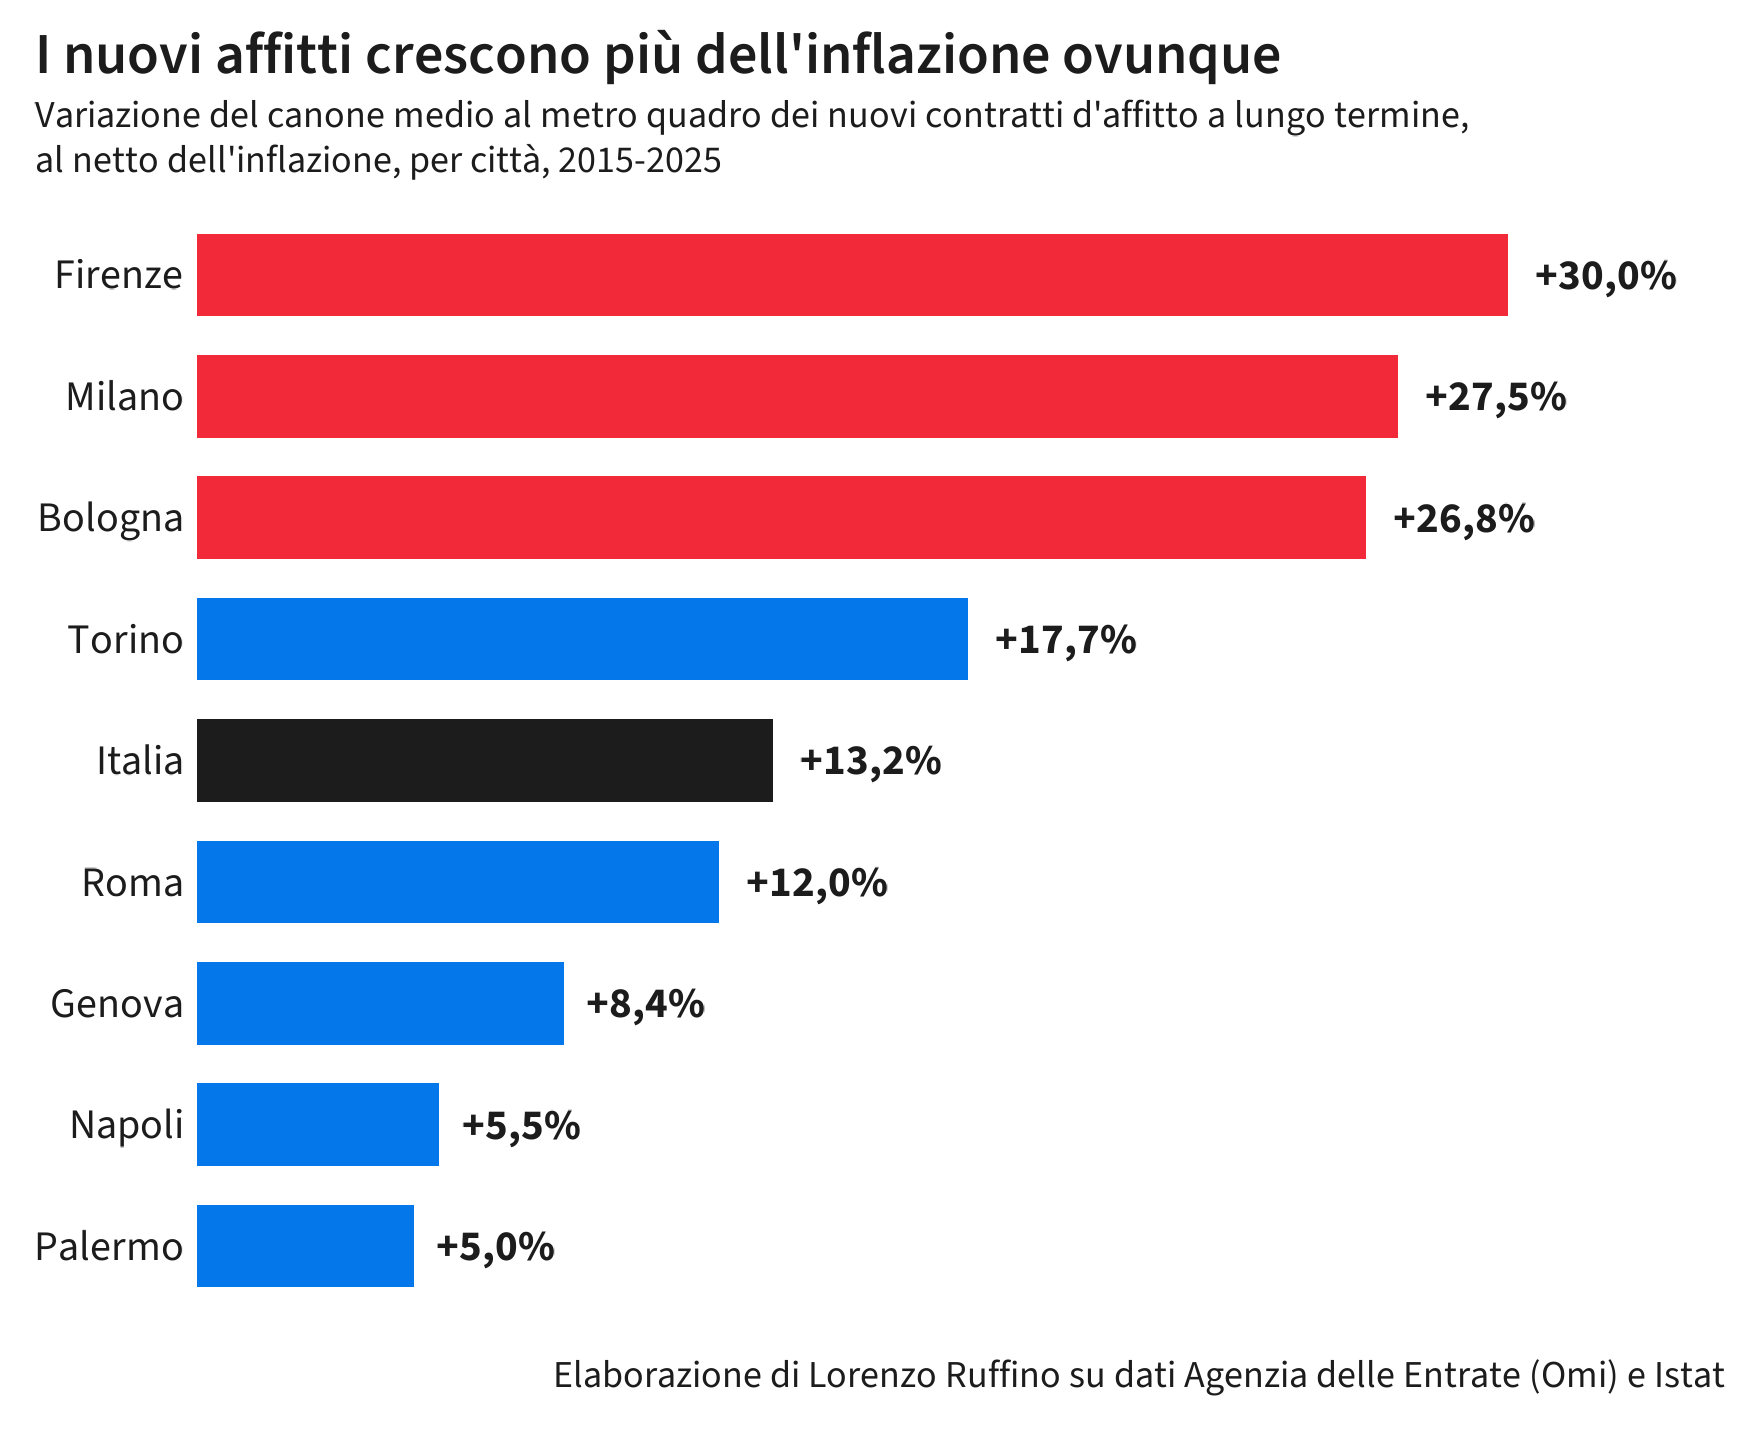

Values plotted in this chart, from the file beside it:
area, c2015, c2025, var_nominale, var_reale
Bologna, 100.5, 156.3, 55.52, 26.78
Firenze, 104.7, 167, 59.5, 30.02
Genova, 65.5, 87.1, 32.98, 8.401
Italia, 58.7, 81.5, 38.84, 13.18
Milano, 131.7, 206, 56.42, 27.51
Napoli, 70.9, 91.8, 29.48, 5.549
Palermo, 53.2, 68.5, 28.76, 4.963
Roma, 118.1, 162.2, 37.34, 11.96
Torino, 78.5, 113.3, 44.33, 17.66
